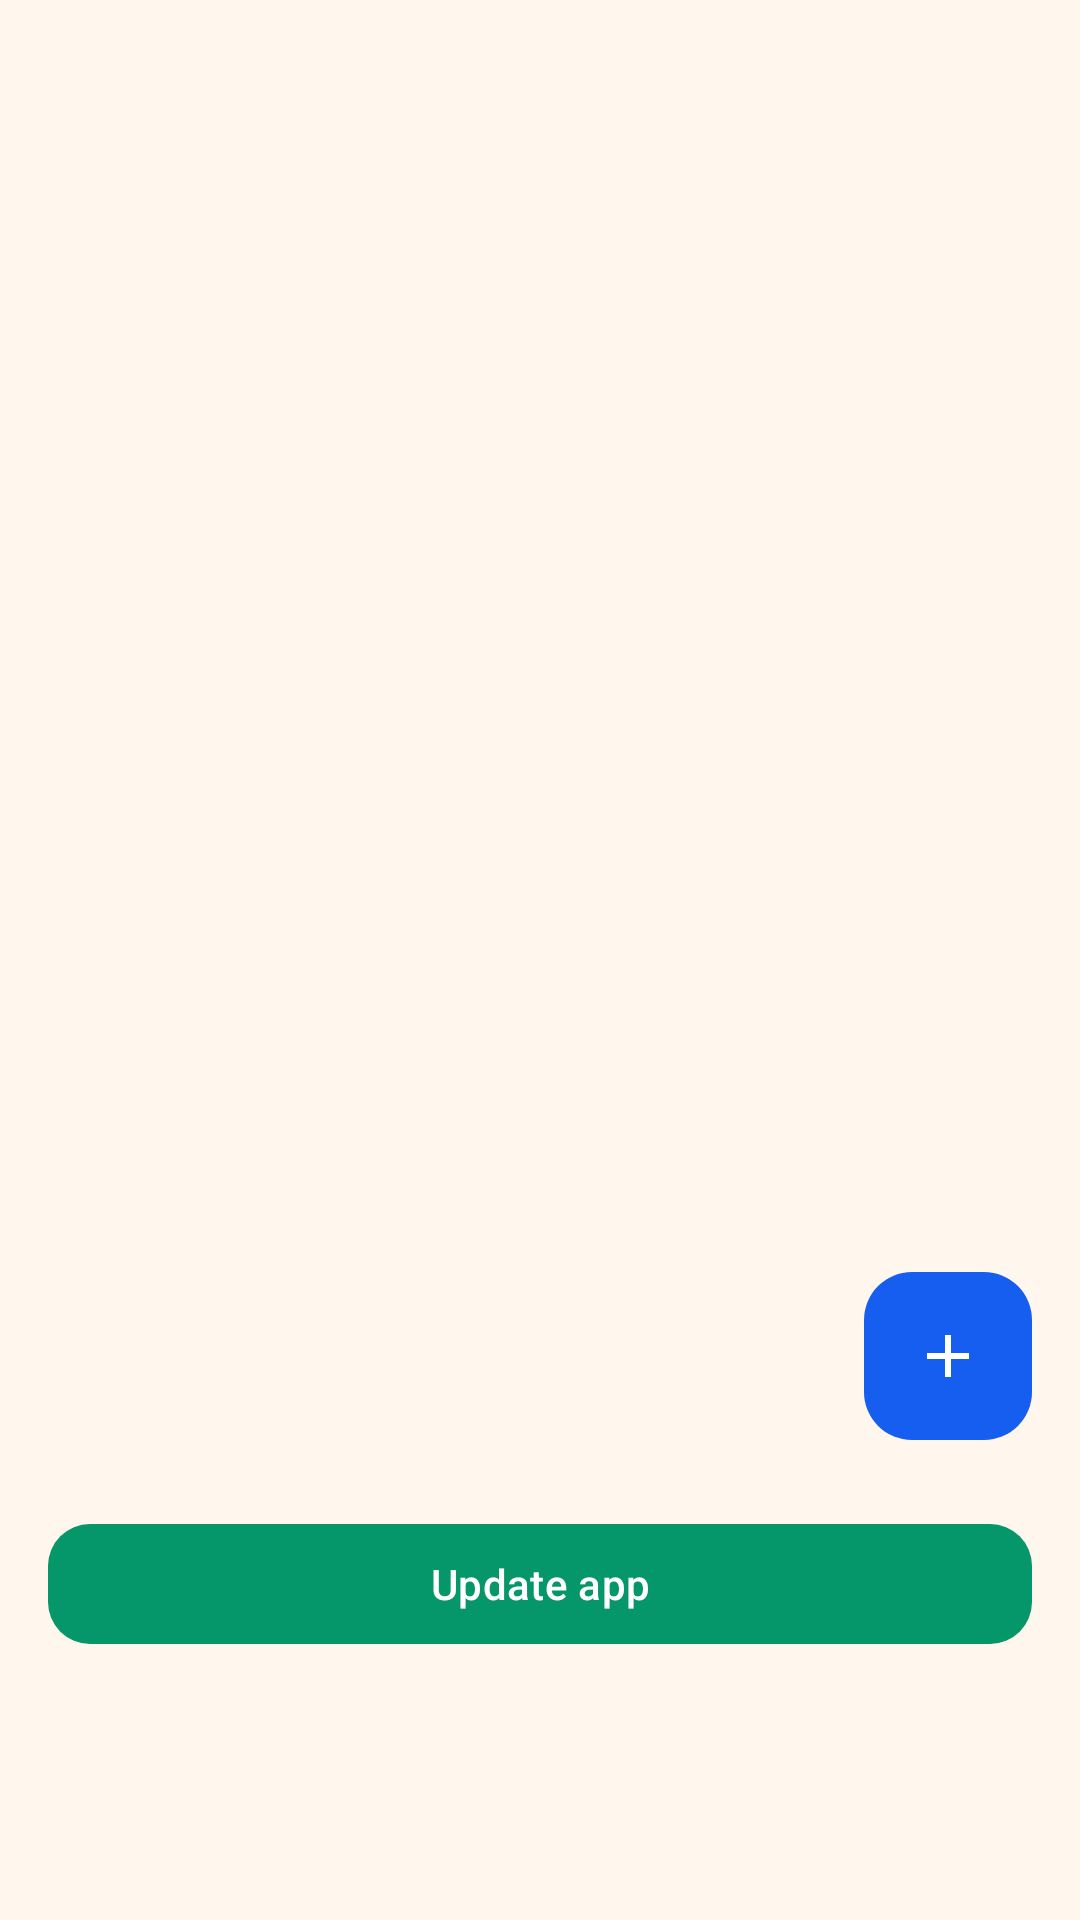

Layout XML and referenced resources for this Android screen:
<!-- AndroidManifest.xml: application theme Theme.TMSCompanion -->
<!-- res/layout/fragment_servers.xml -->
<?xml version="1.0" encoding="utf-8"?>

<androidx.coordinatorlayout.widget.CoordinatorLayout xmlns:android="http://schemas.android.com/apk/res/android"
    xmlns:app="http://schemas.android.com/apk/res-auto"
    android:layout_width="match_parent"
    android:layout_height="match_parent">

    <androidx.recyclerview.widget.RecyclerView
        android:id="@+id/recyclerView"
        android:layout_width="match_parent"
        android:layout_height="match_parent"
        android:clipToPadding="false"
        android:paddingTop="@dimen/list_padding_top"
        android:paddingBottom="176dp"
        android:paddingHorizontal="12dp" />

    <LinearLayout
        android:id="@+id/emptyView"
        android:layout_width="match_parent"
        android:layout_height="wrap_content"
        android:layout_gravity="center"
        android:gravity="center"
        android:orientation="vertical"
        android:padding="32dp"
        android:visibility="gone">

        <ImageView
            android:layout_width="64dp"
            android:layout_height="64dp"
            android:background="@drawable/bg_empty_glyph"
            android:contentDescription="@null"
            android:padding="16dp"
            android:src="@drawable/ic_nav_servers" />

        <TextView
            android:layout_width="wrap_content"
            android:layout_height="wrap_content"
            android:layout_marginTop="16dp"
            android:text="@string/no_servers"
            android:textAppearance="?attr/textAppearanceTitleLarge" />

        <TextView
            android:layout_width="wrap_content"
            android:layout_height="wrap_content"
            android:layout_marginTop="8dp"
            android:gravity="center"
            android:text="@string/no_servers_body"
            android:textAppearance="?attr/textAppearanceBodyMedium"
            android:textColor="?attr/colorOnSurfaceVariant" />

        <com.google.android.material.button.MaterialButton
            android:id="@+id/emptyAddButton"
            android:layout_width="wrap_content"
            android:layout_height="wrap_content"
            android:layout_marginTop="16dp"
            android:text="@string/add_server" />
    </LinearLayout>

    <com.google.android.material.floatingactionbutton.FloatingActionButton
        android:id="@+id/fabAdd"
        android:layout_width="wrap_content"
        android:layout_height="wrap_content"
        android:layout_gravity="bottom|end"
        android:layout_marginEnd="16dp"
        android:layout_marginBottom="160dp"
        android:contentDescription="@string/add_server"
        app:srcCompat="@drawable/ic_add" />

    <com.google.android.material.button.MaterialButton
        android:id="@+id/updateAppButton"
        style="@style/Widget.TMS.Button.Tonal"
        android:layout_width="match_parent"
        android:layout_height="wrap_content"
        android:layout_gravity="bottom"
        android:layout_marginHorizontal="16dp"
        android:layout_marginBottom="88dp"
        android:text="@string/update_app" />
</androidx.coordinatorlayout.widget.CoordinatorLayout>
<!-- resources referenced by this layout -->
<resources>
  <dimen name="list_padding_top">72dp</dimen>
  <string name="add_server">Add server</string>
  <string name="no_servers">No servers yet.</string>
  <string name="no_servers_body">Add the TrackMySpend server this phone should upload to.</string>
  <string name="update_app">Update app</string>
  <style name="Theme.TMSCompanion" parent="Theme.TMSCompanion.Base">
          <item name="android:windowLightStatusBar">false</item>
          <item name="android:windowLightNavigationBar">true</item>
      </style>
  <style name="ShapeAppearance.TMS.Medium" parent="ShapeAppearance.Material3.Corner.Medium">
          <item name="cornerSize">@dimen/shape_md</item>
      </style>
  <dimen name="touch_min">48dp</dimen>
  <dimen name="shape_md">14dp</dimen>
  <color name="md_primary">#155EEF</color>
  <color name="md_on_primary">#FFFFFF</color>
  <color name="md_primary_container">#1D4ED8</color>
  <color name="md_on_primary_container">#FFFFFF</color>
  <color name="md_secondary">#047857</color>
  <color name="md_on_secondary">#FFFFFF</color>
  <color name="md_secondary_container">#059669</color>
  <color name="md_on_secondary_container">#FFFFFF</color>
  <color name="md_tertiary">#C2410C</color>
  <color name="md_on_tertiary">#FFFFFF</color>
  <color name="md_tertiary_container">#F59E0B</color>
  <color name="md_on_tertiary_container">#1C1003</color>
  <color name="md_error">#E11D48</color>
  <color name="md_on_error">#FFFFFF</color>
  <color name="md_error_container">#FB7185</color>
  <color name="md_on_error_container">#4C0519</color>
  <color name="md_background">#FFF6EE</color>
  <color name="md_on_background">#1C1917</color>
  <color name="md_surface">#FFF6EE</color>
  <color name="md_on_surface">#1C1917</color>
  <color name="md_surface_variant">#FFE4C4</color>
  <color name="md_on_surface_variant">#57534E</color>
  <color name="md_outline">#A8A29E</color>
  <color name="md_outline_variant">#E7E5E4</color>
  <color name="md_inverse_surface">#1C1917</color>
  <color name="md_inverse_on_surface">#FAFAF9</color>
  <color name="md_inverse_primary">#93C5FD</color>
  <color name="md_success">#15803D</color>
  <color name="md_on_success">#FFFFFF</color>
  <color name="md_success_container">#22C55E</color>
  <color name="md_on_success_container">#052E16</color>
  <color name="md_pending">#FACC15</color>
  <color name="md_on_pending">#1C1003</color>
  <color name="md_pending_container">#F59E0B</color>
  <color name="md_on_pending_container">#1C1003</color>
  <color name="md_surface_container">#FFE8D1</color>
  <color name="md_surface_container_low">#FFFFFF</color>
  <color name="md_surface_container_high">#FFFFFF</color>
  <color name="md_surface_container_lowest">#FFFFFF</color>
  <style name="ShapeAppearance.TMS.ExtraSmall" parent="ShapeAppearance.Material3.Corner.ExtraSmall">
          <item name="cornerSize">@dimen/shape_xs</item>
      </style>
  <style name="ShapeAppearance.TMS.Small" parent="ShapeAppearance.Material3.Corner.Small">
          <item name="cornerSize">@dimen/shape_sm</item>
      </style>
  <style name="ShapeAppearance.TMS.Large" parent="ShapeAppearance.Material3.Corner.Large">
          <item name="cornerSize">@dimen/shape_lg</item>
      </style>
  <style name="ShapeAppearance.TMS.ExtraLarge" parent="ShapeAppearance.Material3.Corner.ExtraLarge">
          <item name="cornerSize">@dimen/shape_xl</item>
      </style>
  <style name="ThemeOverlay.TMS.BottomSheet" parent="ThemeOverlay.Material3.BottomSheetDialog">
          <item name="bottomSheetStyle">@style/Widget.TMS.BottomSheet</item>
      </style>
  <style name="Widget.TMS.SnackbarText" parent="Widget.Material3.Snackbar.TextView">
          <item name="android:textColor">@color/md_inverse_on_surface</item>
      </style>
  <dimen name="shape_xs">4dp</dimen>
  <dimen name="shape_sm">8dp</dimen>
  <dimen name="shape_lg">16dp</dimen>
  <dimen name="shape_xl">20dp</dimen>
</resources>
